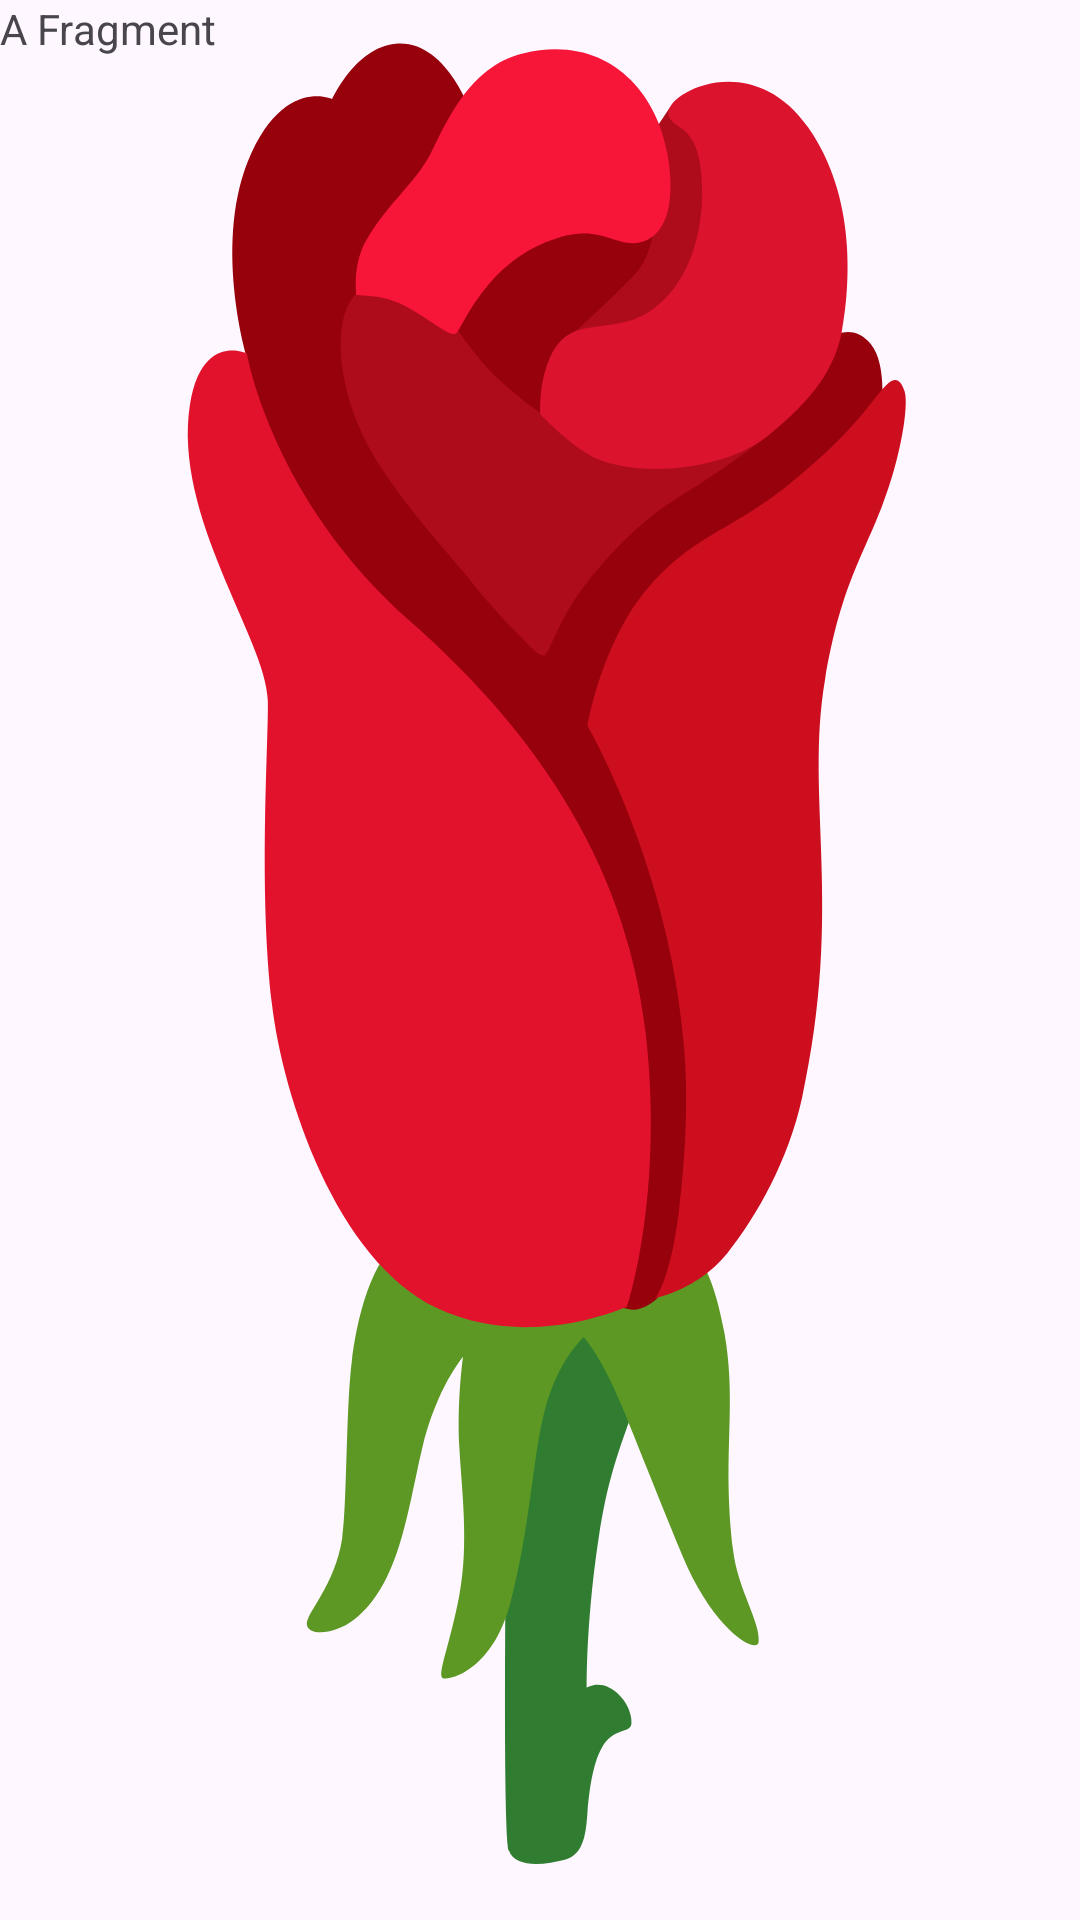

Write the Android layout XML for this screen, with the resource values it uses.
<!-- AndroidManifest.xml: application theme Theme.NavigationDrawerExample -->
<!-- res/layout/fragment_a.xml -->
<?xml version="1.0" encoding="utf-8"?>
<FrameLayout xmlns:android="http://schemas.android.com/apk/res/android"
    xmlns:tools="http://schemas.android.com/tools"
    android:layout_width="match_parent"
    android:layout_height="match_parent"
    android:background="@drawable/svg_rose"
    tools:context=".AFragment">

    
    <TextView
        android:layout_width="match_parent"
        android:layout_height="match_parent"
        android:text="A Fragment" />

</FrameLayout>
<!-- resources referenced by this layout -->
<resources>
  <!-- drawable svg_rose: vector/xml drawable (drawable, 3784 chars, omitted) -->
  <style name="Theme.NavigationDrawerExample" parent="Base.Theme.NavigationDrawerExample" />
  <style name="Base.Theme.NavigationDrawerExample" parent="Theme.Material3.DayNight.NoActionBar">
          
          
      </style>
</resources>
